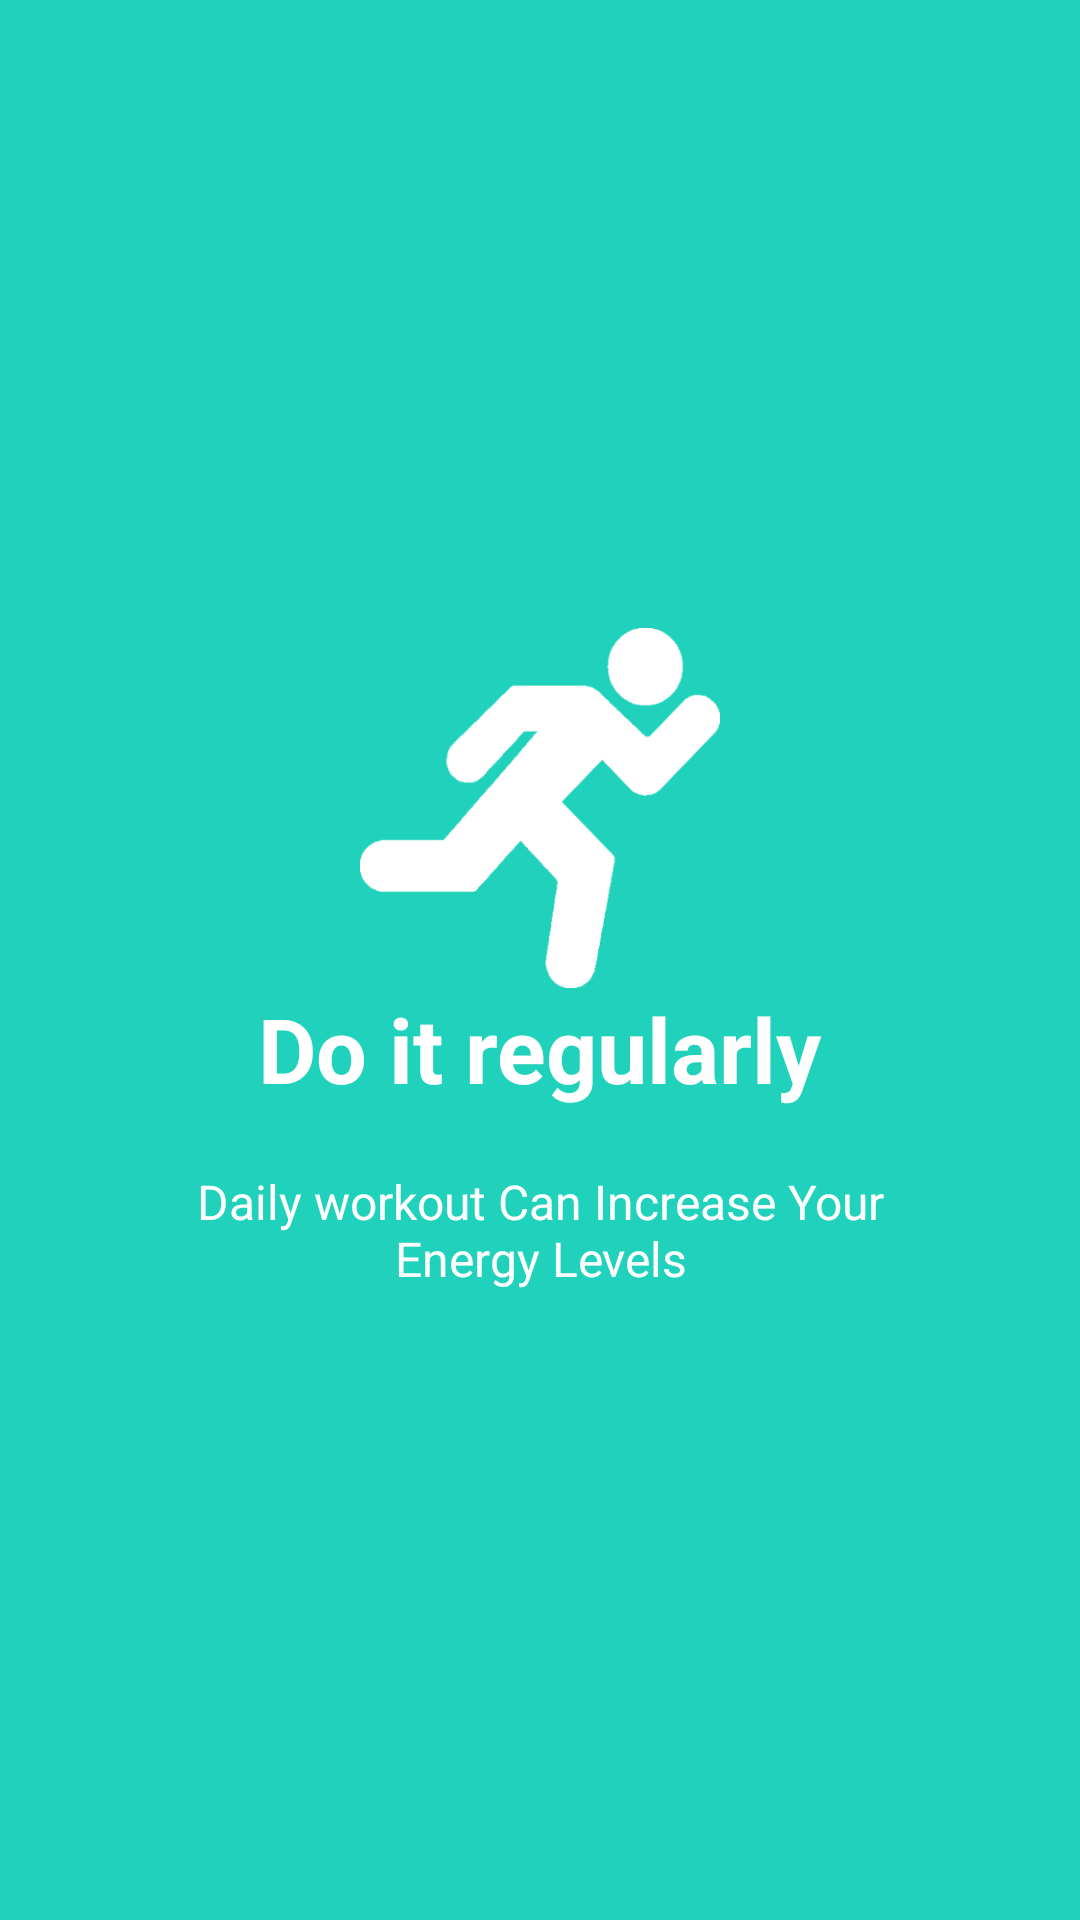

Layout XML and referenced resources for this Android screen:
<!-- AndroidManifest.xml: application theme AppTheme -->
<!-- res/layout/welcome_slide2.xml -->
<?xml version="1.0" encoding="utf-8"?>
<RelativeLayout xmlns:android="http://schemas.android.com/apk/res/android"
    android:layout_width="match_parent"
    android:layout_height="match_parent"
    android:background="@color/bg_screen2">

    <LinearLayout
        android:layout_width="wrap_content"
        android:layout_height="wrap_content"
        android:layout_centerInParent="true"
        android:gravity="center_horizontal"
        android:orientation="vertical">

        <ImageView
            android:layout_width="@dimen/img_width_height"
            android:layout_height="@dimen/img_width_height"
            android:src="@drawable/ic_run" />

        <TextView
            android:layout_width="wrap_content"
            android:layout_height="wrap_content"
            android:text="Do it regularly"
            android:textColor="@android:color/white"
            android:textSize="@dimen/slide_title"
            android:textStyle="bold" />

        <TextView
            android:layout_width="wrap_content"
            android:layout_height="wrap_content"
            android:layout_marginTop="20dp"
            android:paddingLeft="@dimen/desc_padding"
            android:paddingRight="@dimen/desc_padding"
            android:text="Daily workout Can Increase Your Energy Levels"
            android:textAlignment="center"
            android:textColor="@android:color/white"
            android:textSize="@dimen/slide_desc" />

    </LinearLayout>


</RelativeLayout>
<!-- resources referenced by this layout -->
<resources>
  <color name="bg_screen2">#20d2bb</color>
  <dimen name="desc_padding">40dp</dimen>
  <dimen name="img_width_height">120dp</dimen>
  <dimen name="slide_desc">16dp</dimen>
  <dimen name="slide_title">30dp</dimen>
  <!-- drawable ic_run: png bitmap (drawable-hdpi, 5018 bytes) -->
  <style name="AppTheme" parent="Theme.AppCompat.Light.DarkActionBar">
          
          <item name="android:textColorPrimary">@android:color/white</item>
          <item name="android:textColorSecondary">@android:color/white</item>
          <item name="colorPrimary">@color/colorPrimary</item>
          <item name="colorPrimaryDark">@color/colorPrimaryDark</item>
          <item name="colorAccent">@color/colorAccent</item>
      </style>
  <color name="colorPrimary">#6d3a96</color>
  <color name="colorPrimaryDark">#a968de</color>
  <color name="colorAccent">#FF4081</color>
</resources>
